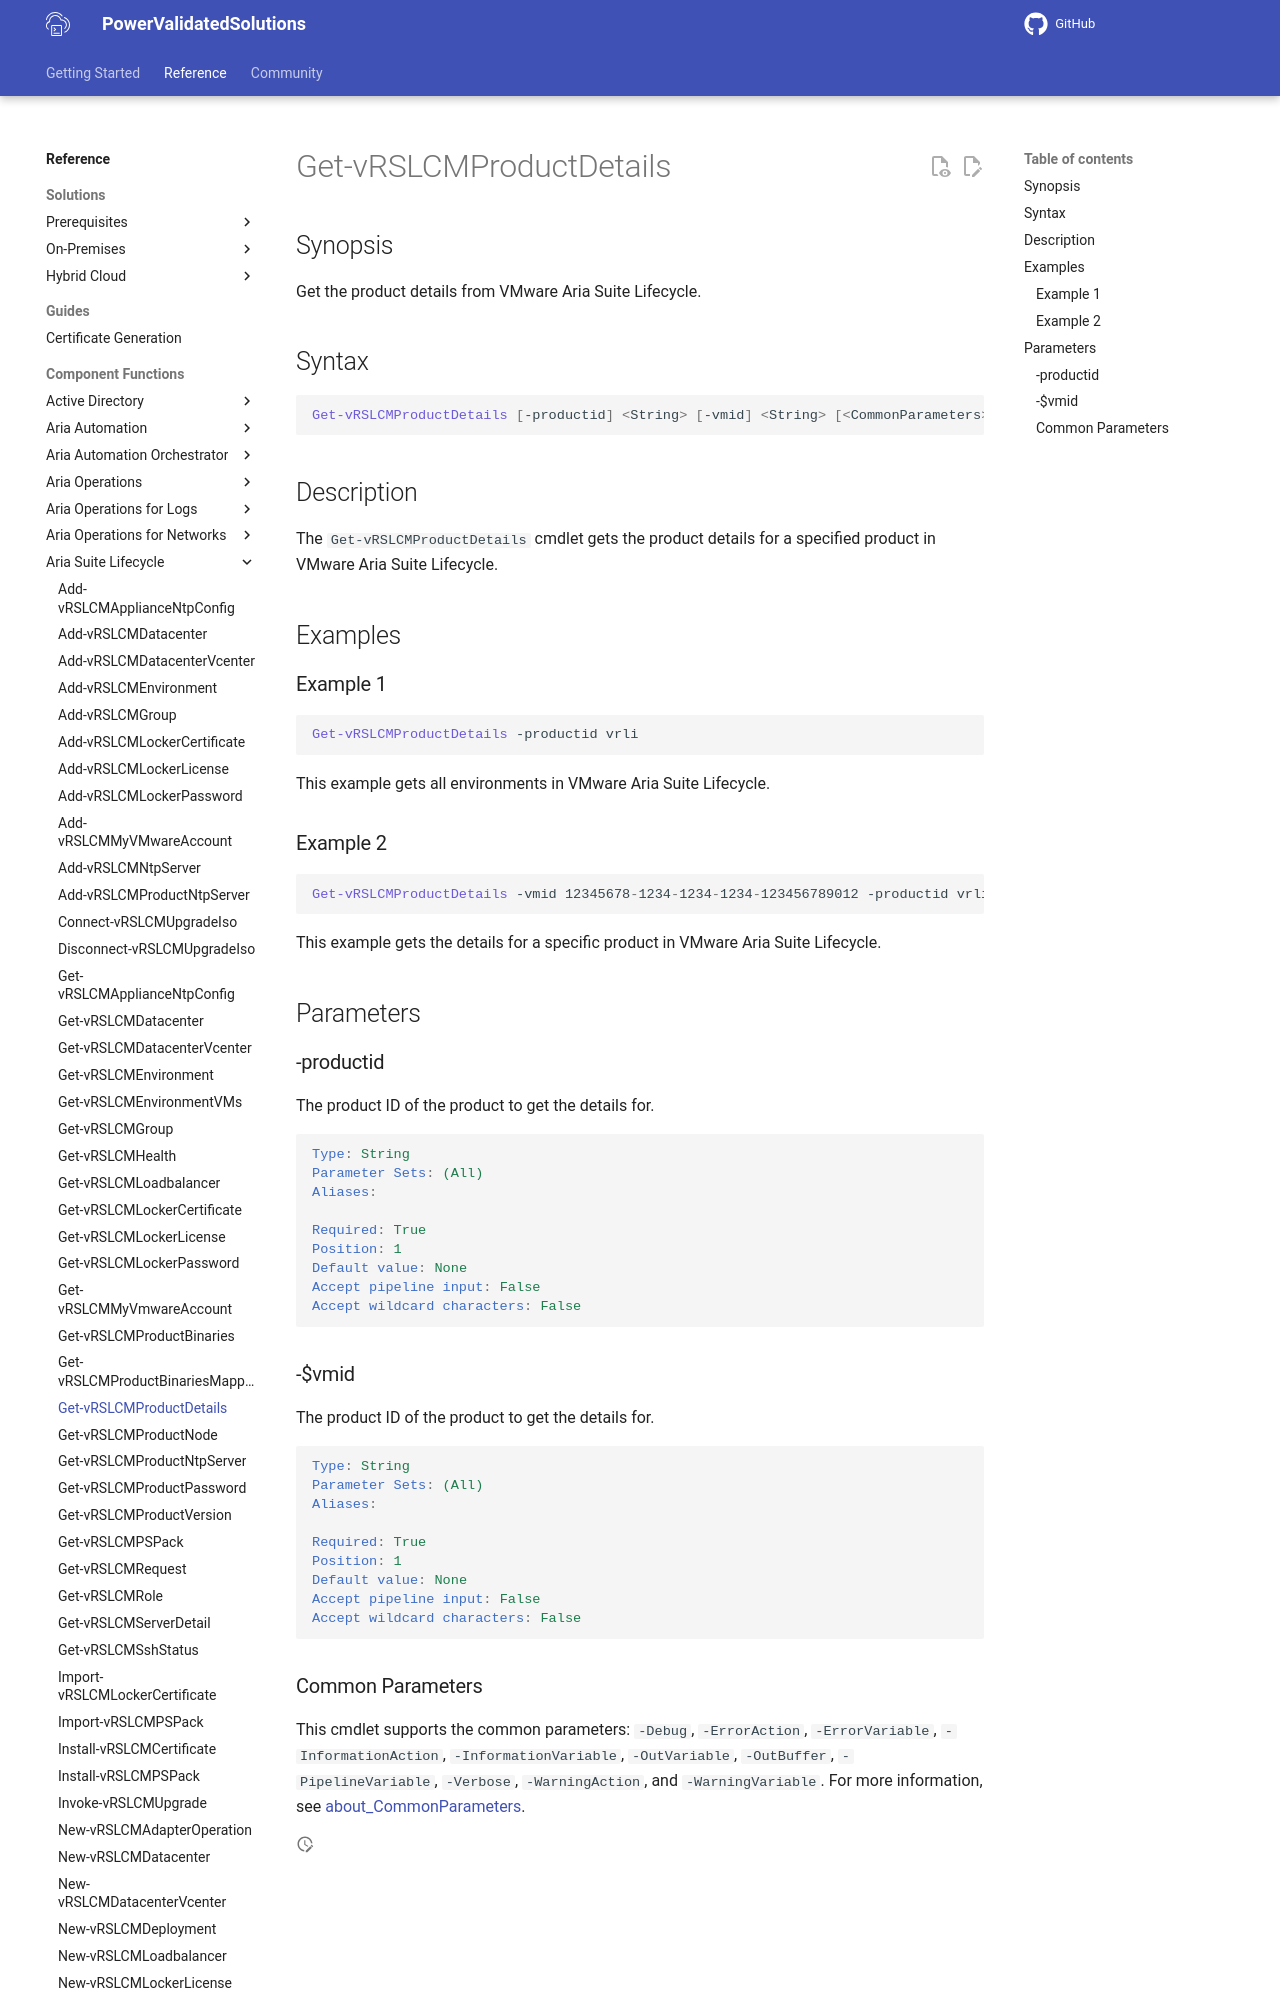

repository: vmware/power-validated-solutions-for-cloud-foundation · page: documentation/functions/aria-suite/aria-suite-lifecycle/Get-vRSLCMProductDetails/index.html · generator: mkdocs

# Get-vRSLCMProductDetails

## Synopsis

Get the product details from VMware Aria Suite Lifecycle.

## Syntax

```powershell
Get-vRSLCMProductDetails [-productid] <String> [-vmid] <String> [<CommonParameters>]
```

## Description

The `Get-vRSLCMProductDetails` cmdlet gets the product details for a specified product in VMware Aria Suite Lifecycle.

## Examples

### Example 1

```powershell
Get-vRSLCMProductDetails -productid vrli
```

This example gets all environments in VMware Aria Suite Lifecycle.

### Example 2

```powershell
Get-vRSLCMProductDetails -vmid 12345678-1234-1234-1234-123456789012 -productid vrli
```

This example gets the details for a specific product in VMware Aria Suite Lifecycle.

## Parameters
